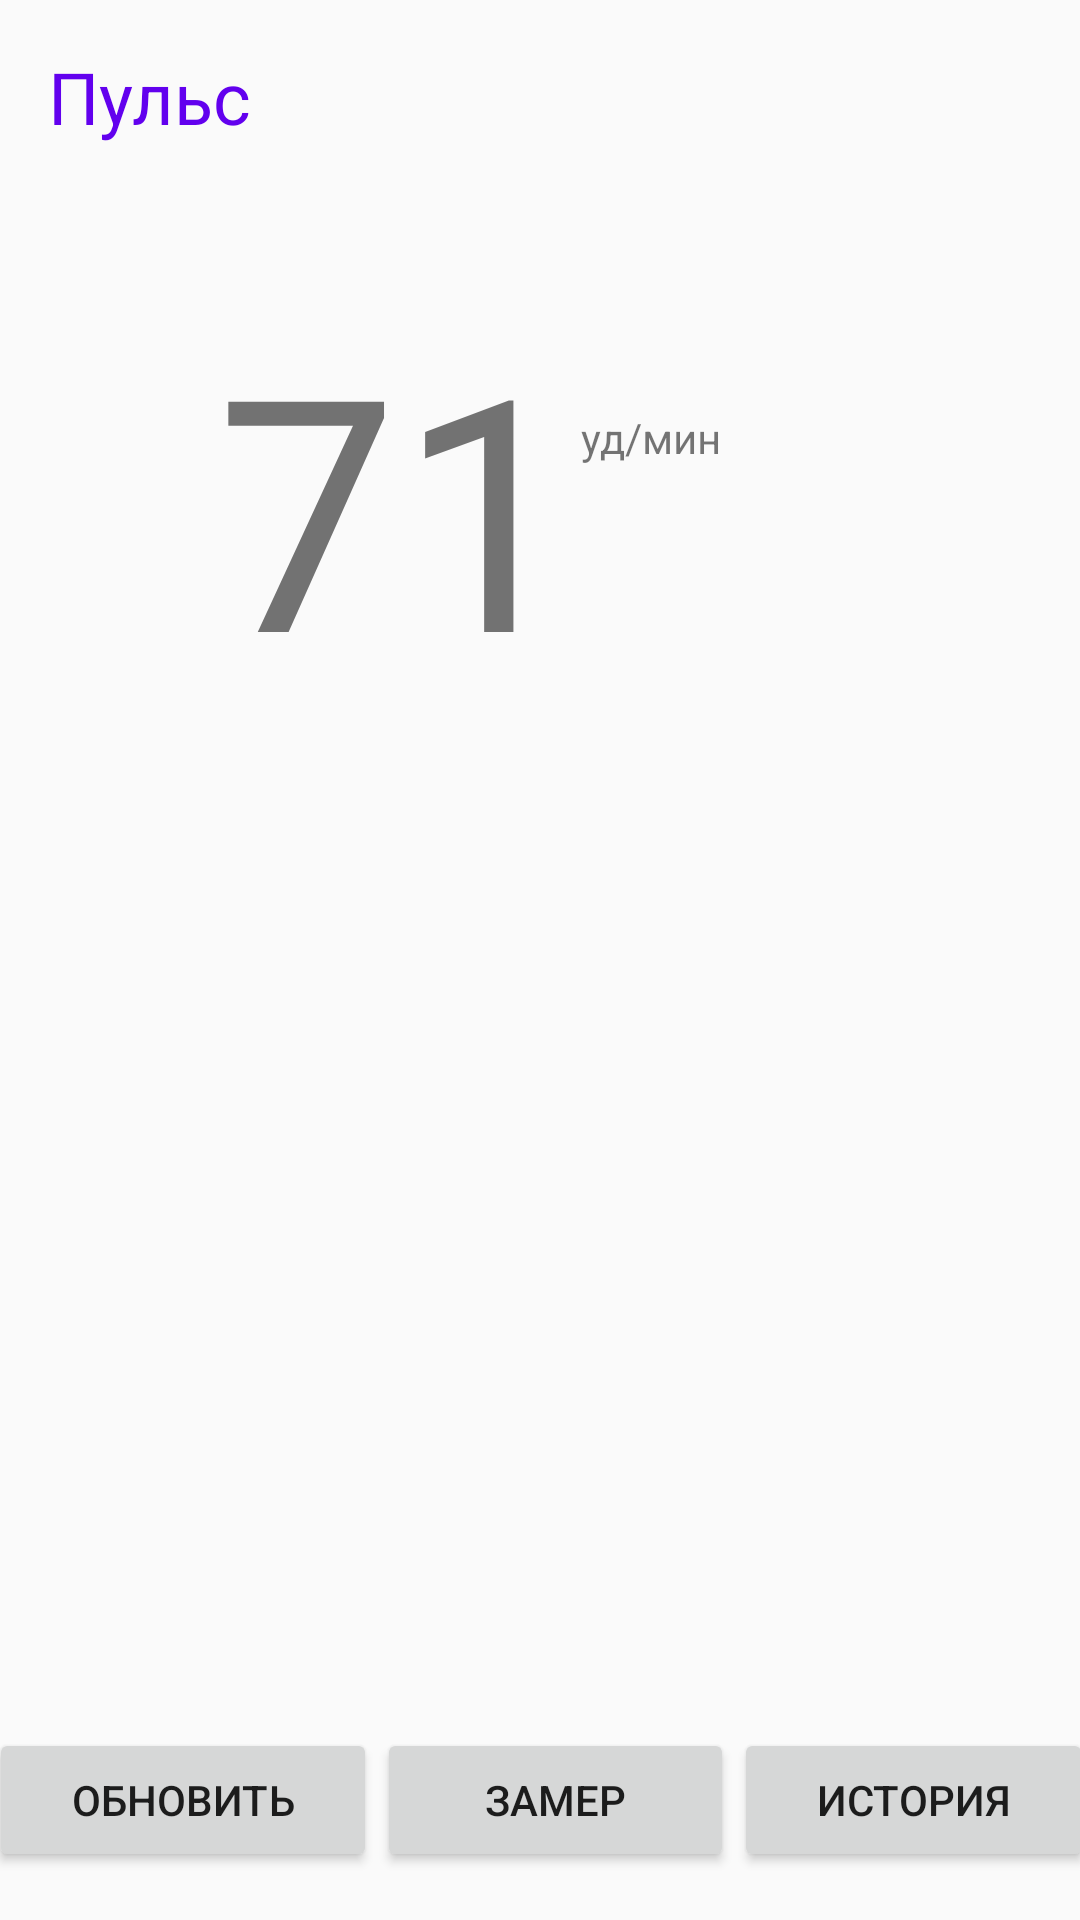

Write the Android layout XML for this screen, with the resource values it uses.
<!-- AndroidManifest.xml: application theme AppTheme -->
<!-- res/layout/activity_pulse.xml -->
<?xml version="1.0" encoding="utf-8"?>
<android.support.constraint.ConstraintLayout xmlns:android="http://schemas.android.com/apk/res/android"
    xmlns:app="http://schemas.android.com/apk/res-auto"
    xmlns:tools="http://schemas.android.com/tools"
    android:layout_width="match_parent"
    android:layout_height="match_parent"
    tools:context="com.example.android.patientonline.screen.mydata.PulseActivity">

    <TextView
        android:id="@+id/textView5"
        android:layout_width="wrap_content"
        android:layout_height="wrap_content"
        android:layout_marginStart="16dp"
        android:layout_marginTop="16dp"
        android:text="Пульс"
        android:textColor="@color/colorPrimary"
        android:textSize="24sp"
        app:layout_constraintStart_toStartOf="parent"
        app:layout_constraintTop_toTopOf="parent" />

    <TextView
        android:id="@+id/textView6"
        android:layout_width="wrap_content"
        android:layout_height="wrap_content"
        android:layout_marginStart="72dp"
        android:layout_marginTop="48dp"
        android:text="71"
        android:textSize="108sp"
        app:layout_constraintStart_toStartOf="parent"
        app:layout_constraintTop_toBottomOf="@+id/textView5" />

    <View
        android:layout_width="20dp"
        android:layout_height="20dp"
        android:layout_marginEnd="36dp"
        android:layout_marginStart="16dp"
        android:layout_marginTop="48dp"
        android:background="@drawable/circle"
        android:visibility="invisible"
        app:layout_constraintEnd_toStartOf="@+id/textView6"
        app:layout_constraintStart_toStartOf="parent"
        app:layout_constraintTop_toBottomOf="@+id/textView5" />

    <TextView
        android:id="@+id/textView7"
        android:layout_width="wrap_content"
        android:layout_height="wrap_content"
        android:layout_marginTop="88dp"
        android:text="уд/мин"
        app:layout_constraintStart_toEndOf="@+id/textView6"
        app:layout_constraintTop_toBottomOf="@+id/textView5" />

    <LinearLayout
        android:layout_width="368dp"
        android:layout_height="wrap_content"
        android:layout_marginBottom="16dp"
        android:layout_marginEnd="8dp"
        android:layout_marginStart="8dp"
        android:orientation="horizontal"
        app:layout_constraintBottom_toBottomOf="parent"
        app:layout_constraintEnd_toEndOf="parent"
        app:layout_constraintStart_toStartOf="parent">

        <Button
            android:id="@+id/btnPulseUp"
            android:layout_width="wrap_content"
            android:layout_height="wrap_content"
            android:layout_weight="1"
            android:text="Обновить"
            tools:layout_editor_absoluteX="16dp"
            tools:layout_editor_absoluteY="447dp" />

        <Button
            android:id="@+id/btnPulseGo"
            android:layout_width="wrap_content"
            android:layout_height="wrap_content"
            android:layout_weight="1"
            android:text="Замер"
            tools:layout_editor_absoluteX="148dp"
            tools:layout_editor_absoluteY="447dp" />

        <Button
            android:id="@+id/btnPulseHistory"
            android:layout_width="wrap_content"
            android:layout_height="wrap_content"
            android:layout_weight="1"
            android:text="История"
            tools:layout_editor_absoluteX="269dp"
            tools:layout_editor_absoluteY="447dp" />

    </LinearLayout>
</android.support.constraint.ConstraintLayout>
<!-- resources referenced by this layout -->
<resources>
  <style name="AppTheme" parent="Theme.AppCompat.Light.DarkActionBar">
          
          <item name="colorPrimary">@color/colorPrimary</item>
          <item name="colorPrimaryDark">@color/colorPrimaryDark</item>
          <item name="colorAccent">@color/colorAccent</item>
      </style>
  <!-- not gathered from this repository: default colours our renderer supplied (Android Studio template values) -->
  <color name="colorPrimary">#FF6200EE</color>
  <color name="colorPrimaryDark">#FF3700B3</color>
  <color name="colorAccent">#FF03DAC5</color>
</resources>
